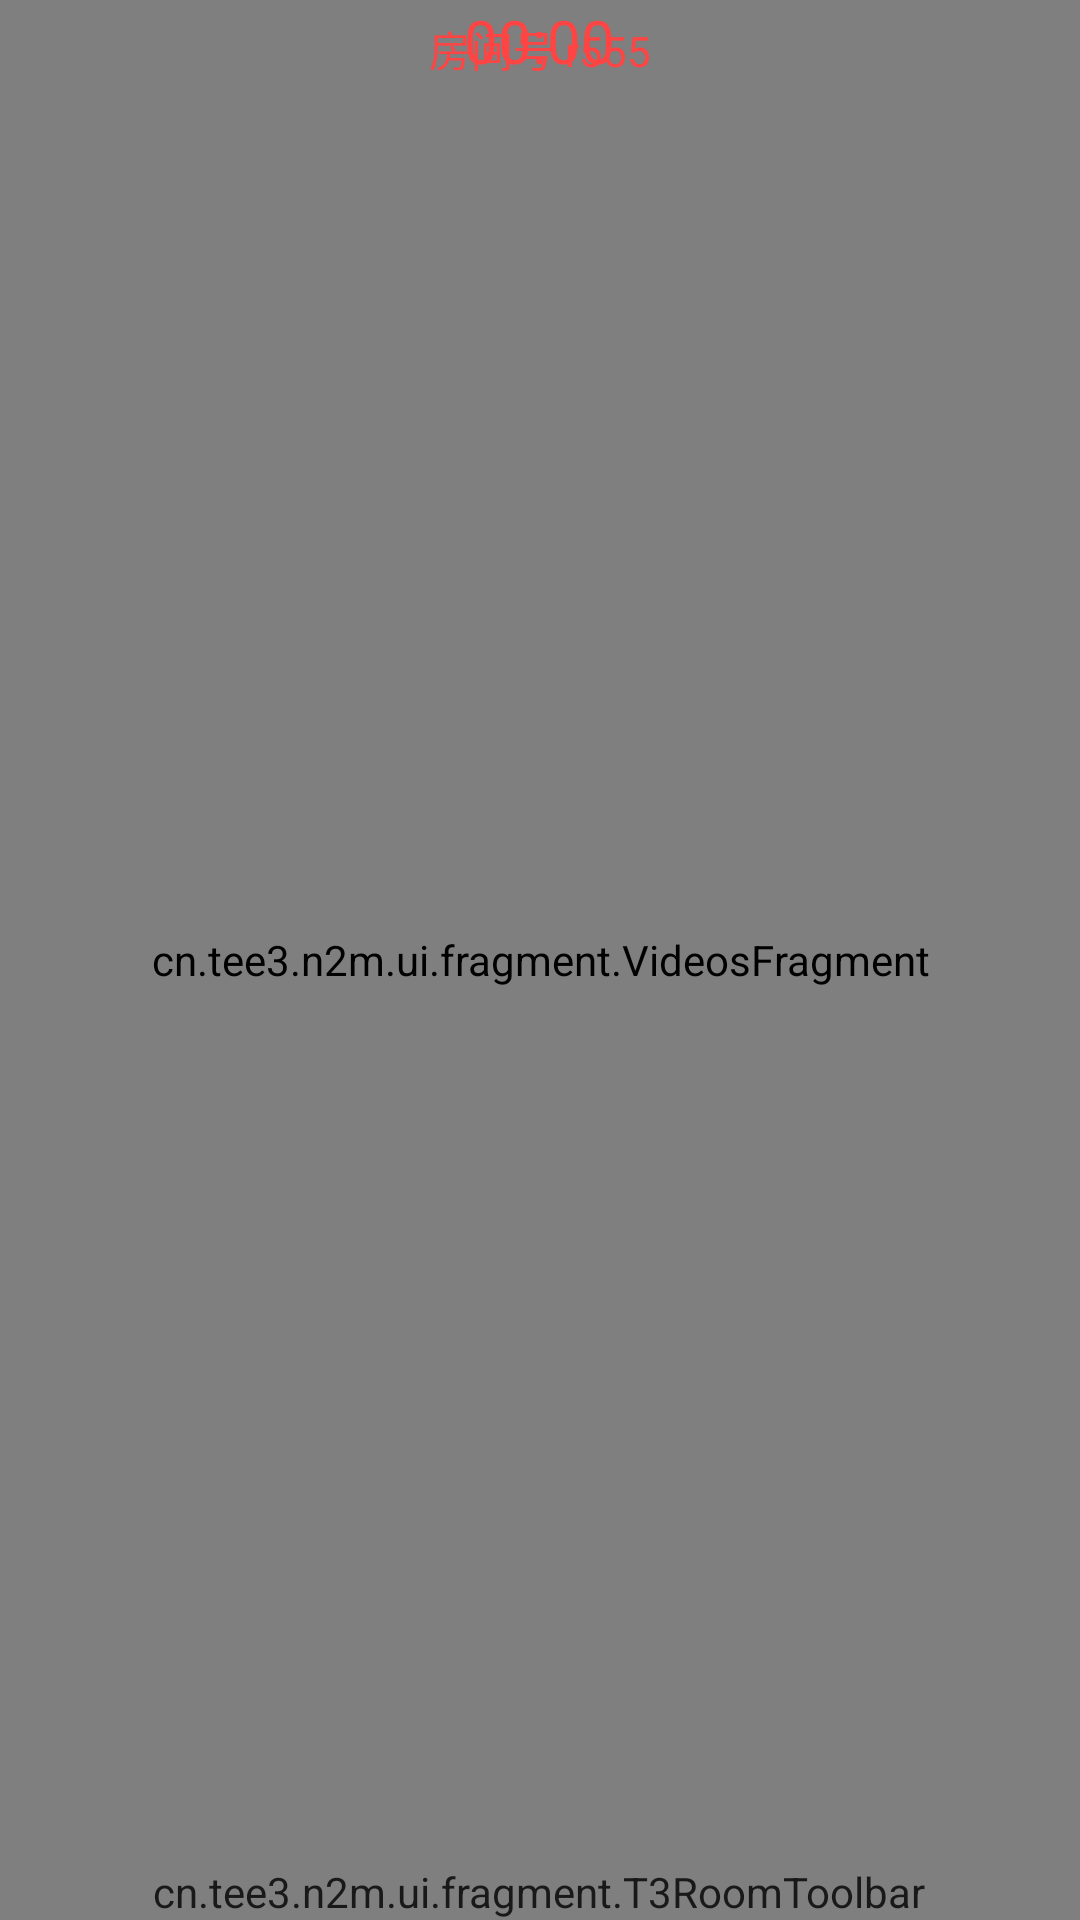

Android layout source for this screen:
<!-- AndroidManifest.xml: application theme Theme.Rise -->
<!-- res/layout/activity_portrait.xml -->
<?xml version="1.0" encoding="utf-8"?>
<FrameLayout xmlns:android="http://schemas.android.com/apk/res/android"
    xmlns:tools="http://schemas.android.com/tools"
    android:id="@+id/id_main_layout"
    android:orientation="vertical"
    android:layout_width="match_parent"
    android:layout_height="match_parent">

    <cn.tee3.n2m.ui.fragment.VideosFragment
        android:layout_width="fill_parent"
        android:layout_height="fill_parent"
        android:id="@+id/fs_video_fragment" />

    <FrameLayout
        android:id="@+id/id_upcontents"
        android:layout_width="fill_parent"
        android:layout_height="fill_parent"
        android:layout_marginBottom="@dimen/height_10_80"
        android:visibility="gone"
        android:background="@android:color/transparent" />

    <TextView
        android:id="@+id/id_inroomtimer"
        android:layout_width="wrap_content"
        android:layout_height="wrap_content"
        android:background="@android:color/transparent"
        android:layout_gravity="center_horizontal"
        android:text="00:00"
        android:textColor="@android:color/holo_red_light"
        android:textSize="@dimen/TextSize20" />
    <TextView
        android:id="@+id/id_roomid"
        android:layout_marginTop="@dimen/height_3_80"
        android:layout_width="wrap_content"
        android:layout_height="wrap_content"
        android:background="@android:color/transparent"
        android:layout_gravity="center_horizontal"
        android:text="房间号 r555"
        android:textColor="@android:color/holo_red_light"
        android:textSize="@dimen/TextSize14" />

    <cn.tee3.n2m.ui.fragment.T3RoomToolbar
        android:layout_width="wrap_content"
        android:layout_height="wrap_content"
        android:id="@+id/id_t3roomtoolbar"
        android:alpha = "0.8"
        android:layout_gravity="center_horizontal|bottom"/>

</FrameLayout>
<!-- resources referenced by this layout -->
<resources>
  <dimen name="TextSize14">14dp</dimen>
  <dimen name="TextSize20">20dp</dimen>
  <dimen name="height_10_80">60px</dimen>
  <dimen name="height_3_80">18px</dimen>
  <style name="Theme.Rise" parent="Theme.MaterialComponents.DayNight.NoActionBar">
          
          <item name="colorPrimary">@color/purple_500</item>
          <item name="colorPrimaryVariant">@color/purple_700</item>
          <item name="colorOnPrimary">@color/white</item>
          
          <item name="colorSecondary">@color/teal_200</item>
          <item name="colorSecondaryVariant">@color/teal_700</item>
          <item name="colorOnSecondary">@color/black</item>
          
          <item name="android:statusBarColor" tools:targetApi="l">?attr/colorPrimaryVariant</item>
          
      </style>
  <color name="purple_500">#FF6200EE</color>
  <color name="purple_700">#FF3700B3</color>
  <color name="white">#FFFFFF</color>
  <color name="teal_200">#FF03DAC5</color>
  <color name="teal_700">#FF018786</color>
  <color name="black">#FF000000</color>
</resources>
